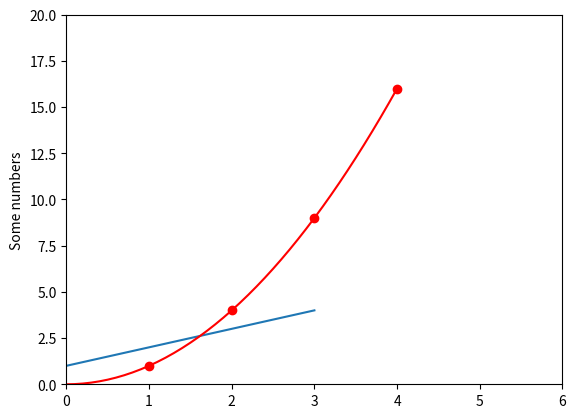

Write the Python code that produced this figure.
import matplotlib.pyplot as plt
import numpy as np
import math
plt.plot([1,2,3,4])
plt.ylabel('Some numbers')
plt.show()

plt.plot([1,2,3,4], [1,4,9,16], 'ro')
plt.axis([0,6,0,20])
# plt.show()

x = np.arange(0, 4.1, 0.1)
y = np.square(x)

plt.plot(x, y, 'r-')
plt.axis([0,6,0,20])
plt.show()